Run: headless pygame with SDL's dummy video driver; simulated clock (each Clock.tick advances the game by its frame time, no real sleeping); random seed 0; keys injected as events and as key.get_pressed() state; mouse plan: one left click at the window centre at the start of phase 2, then a move to the lower-right quarter at the start of phase 3; restart key SPACE tapped at the start of phases 3 and 4.
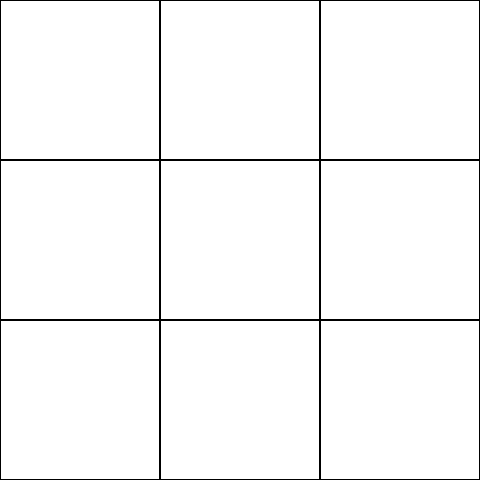
Frame 1 of 4 · flips 1–60 · no input
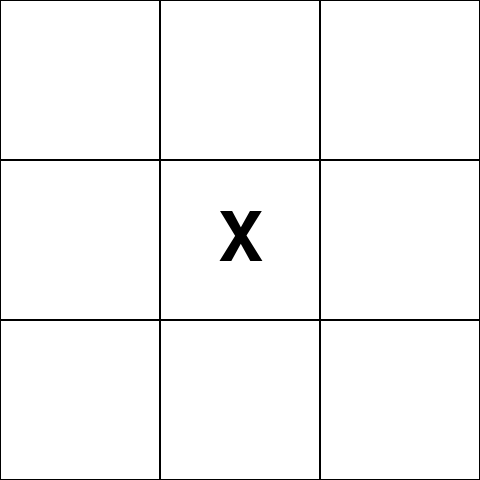
Frame 2 of 4 · flips 61–180 · clicked the window centre · tapped SPACE, RETURN · held RIGHT (→), D
Frame 3 of 4 · flips 181–300 · moved the mouse to the lower-right quarter · tapped SPACE · held DOWN (↓), S · screen unchanged from frame 2, image omitted
Frame 4 of 4 · flips 301–420 · tapped SPACE · held LEFT (←), A, UP (↑), W · screen unchanged from frame 3, image omitted

The pygame program that drew these frames:

import pygame

# Initialization of Components and Colors
pygame.init()
pygame.font.init()

# Game Constant Declaration
BLACK = (0, 0, 0)
WHITE = (255, 255, 255)
RED = (255, 0, 0)

display_width = display_height = 480
x_offset = y_offset = offset = 0
game_board_width = display_width - offset
game_board_height = (display_width - offset) + y_offset

game_display = pygame.display.set_mode((display_width, display_height))
pygame.display.set_caption("PyGame TicTacToe")

symbol_font = pygame.font.SysFont('Arial', 100)
font_1 = pygame.font.SysFont('Arial', 25)
font_2 = pygame.font.SysFont('Arial', 16)
clock = pygame.time.Clock()

def game_reset():
    global game_over, end_game, player_turn, game_array, grid_array

    game_over = False
    end_game = False
    player_turn = "X"
    game_array = [[None, None, None],
                  [None, None, None],
                  [None, None, None]]
    grid_array = []

    game_display.fill(WHITE)
    draw_grid()


# Drawing Fixed UI Components    
def draw_grid():
    blockSize = (display_width - (2 * offset)) / 3
    for row in range(3):
        for column in range(3):
            rectangle = ((blockSize * row) + x_offset, (blockSize * column) + y_offset, blockSize, blockSize)
            pygame.draw.rect(game_display, BLACK, rectangle, 1)
            positionArray = (int(rectangle[0] + blockSize / 2), int(rectangle[1] + blockSize / 2))
            grid_array.append(positionArray)

def draw_symbol(row, column, xPosition, yPosition):
    global game_array, player_turn

    game_array[row][column] = player_turn

    text = symbol_font.render(player_turn, True, (0, 0, 0))
    text_rectangle = text.get_rect(center=(xPosition, yPosition))
    game_display.blit(text, text_rectangle)

def row_checker(click_position, row):
    match row:
        case 0:
            if(click_position[0] > x_offset and click_position[0] < game_board_width / 3 + x_offset):
                return True
            else:
                return False
        case 1:
            if(click_position[0] > game_board_width / 3 + x_offset and click_position[0] < 2 * game_board_width / 3 + x_offset):
                return True
            else:
                return False
        case 2:
            if(click_position[0] > 2 * game_board_width / 3 + x_offset and click_position[0] < game_board_width):
                return True
            else:
                return False

def column_checker(click_position, column):
    match column:
        case 0:
            if(click_position[1] > y_offset and click_position[1] < game_board_height / 3 + y_offset):
                return True
            else:
                return False
        case 1:
            if(click_position[1] > game_board_height / 3 + y_offset and click_position[1] < 2 * game_board_height / 3 + y_offset):
                return True
            else:
                return False
        case 2:
            if(click_position[1] > 2 * game_board_height / 3 + y_offset and click_position[1] < game_board_height):
                return True
            else:
                return False

def draw_menu(text_1, text_2):
    alphaRectangle = (x_offset, x_offset, game_board_width, game_board_height)
    shapeSurface = pygame.Surface(pygame.Rect(alphaRectangle).size, pygame.SRCALPHA)
    pygame.draw.rect(shapeSurface, (255, 255, 255, 175), shapeSurface.get_rect())
    game_display.blit(shapeSurface, alphaRectangle)

    text = font_1.render(text_1, True, (0, 0, 0))
    textRectangle = text.get_rect(center=(display_width / 2, (x_offset + y_offset / 3) / 2 + 14))
    game_display.blit(text, textRectangle)

    text = font_2.render(text_2, True, (0, 0, 0))
    textRectangle = text.get_rect(center=(display_width / 2, (x_offset + y_offset / 3) / 2 + 34))
    game_display.blit(text, textRectangle)

def draw_line(row_1, row_2, column_1, column_2):
    pygame.draw.line(game_display, (0, 255, 200),
                     ((grid_array[row_1][column_1] - 2 * offset), (grid_array[row_1][column_2])),
                     ((grid_array[row_2][column_1] + 2 * offset), (grid_array[row_2][column_2])), 5)
def player_won():
    global game_array

    for row in range(3):
        if(game_array[row][0] == game_array[row][1] == game_array[row][2]) and game_array[row][2] is not None:
            draw_line(row, row + 6, 0, 1)
            return True
    for column in range(3):
        if(game_array[0][column] == game_array[1][column] == game_array[2][column]) and game_array[2][column] is not None:
            draw_line(column, column + 6, 1, 0)
            return True
    if(game_array[0][0] == game_array[1][1] == game_array[2][2]) and game_array[1][1] is not None:
        draw_line(0, 8, 1, 0)
        return True
    if(game_array[2][0] == game_array[1][1] == game_array[0][2]) and game_array[1][1] is not None:
        draw_line(0, 8, 0, 1)
        return True
    return False

def is_tie():
    global game_array
    for i in range(3):
        for j in range(3):
            if(game_array[i][j] is None):
                return True
    return False


def switch_player():
    global player_turn

    if player_turn == 'X':
        player_turn = 'O'
    elif player_turn == 'O':
        player_turn = 'X'


game_reset()

# Game Loop
while not end_game:

    for key_press in pygame.event.get():
        if key_press.type == pygame.QUIT:
            end_game = True
        if key_press.type == pygame.KEYDOWN :
            if key_press.key == pygame.K_SPACE and game_over:
                game_reset()
            if key_press.key == pygame.K_ESCAPE and game_over:
                end_game = True

        if not game_over:
            if pygame.mouse.get_pressed()[0]:
                clickPosition = pygame.mouse.get_pos()
                for row in range(3):
                    if(column_checker(clickPosition, row)):
                        for column in range(3):
                            if(row_checker(clickPosition, column)):
                                if(game_array[row][column] == None):
                                    draw_symbol(row, column, grid_array[row + column * 3][0],
                                                grid_array[row + column * 3][1])
                                    # Changing Player
                                    switch_player()

        if(player_won() and not game_over):
            game_over = True
            switch_player()
            draw_menu("Game Over! Player {} Won!".format(player_turn), "SPACE to Reset, ESC to End")

        if not is_tie() and not game_over:
            game_over = True
            draw_menu("It's a Draw!", "SPACE to Reset, ESC to End")

    pygame.display.update()
    clock.tick(24)

pygame.quit()
quit()

## Created by Joydeep Biswas ##
